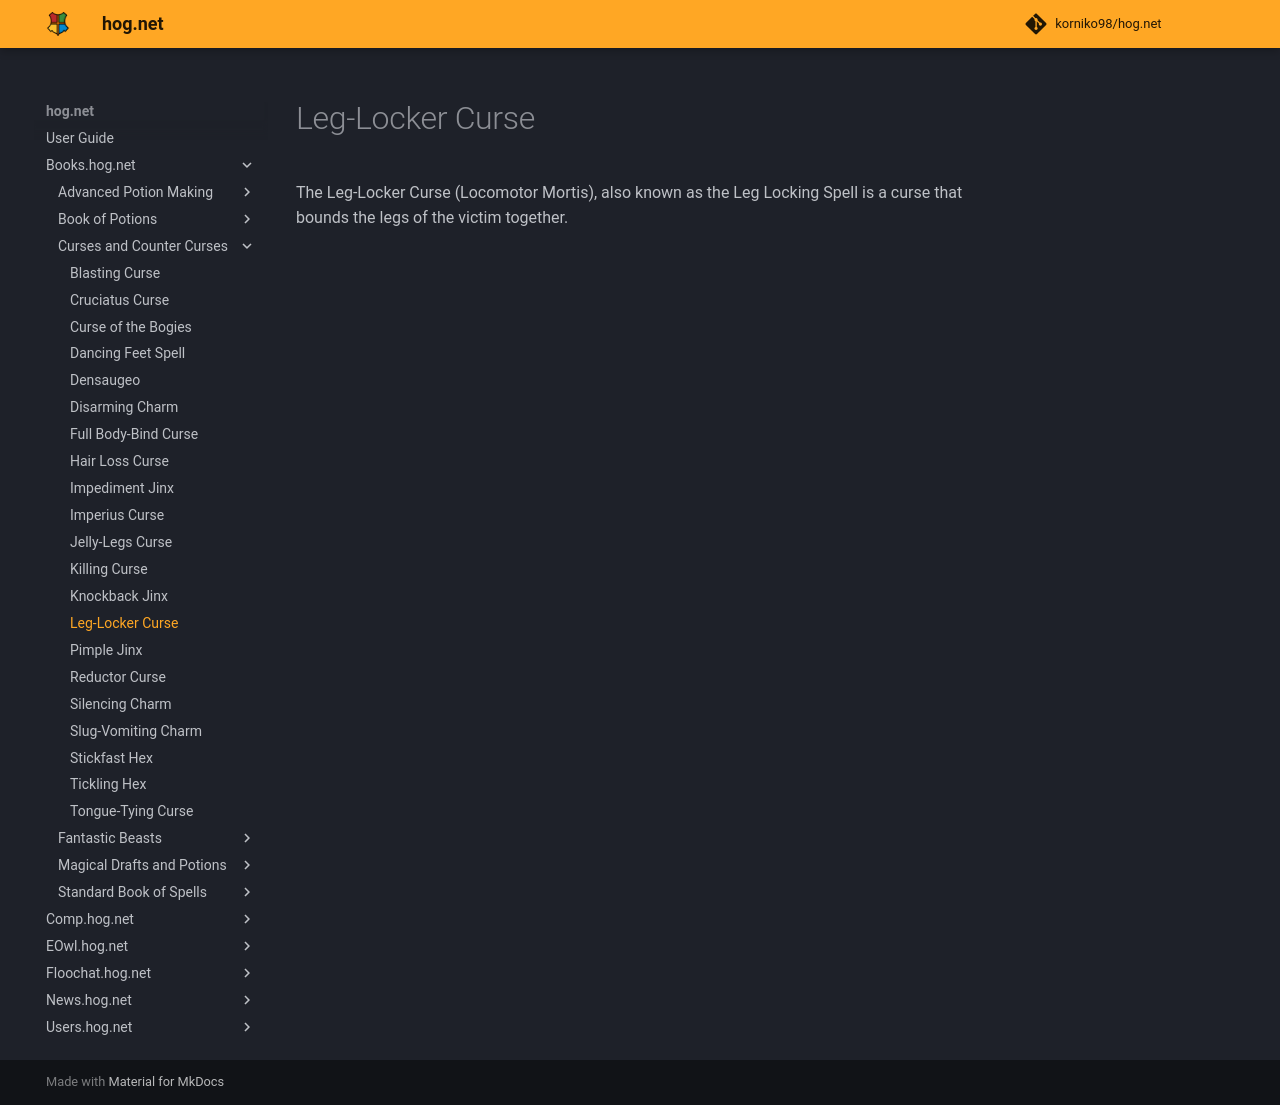

repository: korniko98/hog.net · page: Books.hog.net/Curses_and_Counter-Curses/Leg-Locker_Curse/index.html · generator: mkdocs

# Leg-Locker Curse  
The Leg-Locker Curse (Locomotor Mortis), also known as the Leg Locking Spell is a curse that bounds the legs of the victim together.  
  

<meta name="robots" content="noindex, noarchive, nofollow">
